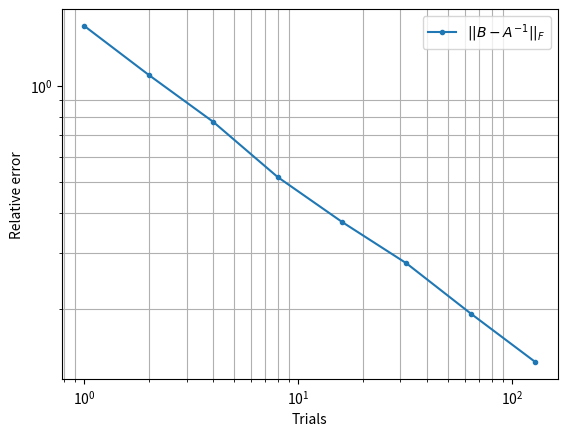

Write the Python code that produced this figure.
# A Markov Chain Monte Carlo algorithm to approximate the inverse of
# a matrix with the following properties:
# The input matrix must be a diagonally dominant L-matrix and there
# must be at least one row whose diagonal element strictly dominates
# the off-diagonal elements.
#
# https://en.wikipedia.org/wiki/Markov_chain_Monte_Carlo
# https://en.wikipedia.org/wiki/L-matrix
# https://en.wikipedia.org/wiki/Diagonally_dominant_matrix

import matplotlib.pyplot as plt
import numpy as np

def precondition(A):
    row_sums = np.sum(np.abs(A), axis=1)
    diag = np.abs(np.diagonal(A))
    offdiag = row_sums - diag
    result = True
    result = result and np.all(diag >= offdiag)
    result = result and np.any(diag > offdiag) 
    return result
 
def invert(A, trials=100):
    if not precondition(A):
        raise Exception("ERROR: matrix not suitable")

    N = A.shape[0]
    W = np.zeros((N,N))
    D = 1 / np.diag(A)
    D = np.diag(D)
    Q = np.eye(N,N) - D.dot(A)
    t = 1 - np.sum(Q, axis=1).reshape((N,1))
    P = np.hstack((Q, t))

    for _ in range(trials):
        for i in range(N):
            j = i
            while True:
                W[i, j] += 1
                j = np.random.choice(N+1, p=P[j,:])
                if j == N:
                    break

    W = W / trials
    W = W.dot(D)
    return W

if __name__ == "__main__":
    N = 100
    A = 4*np.eye(3) - np.eye(3, k=1) - np.eye(3, k=-1)
    A = np.kron(np.eye(N), A) - np.eye(3*N, k=3) - np.eye(3*N, k=-3)
    A = A.astype("int")

    err = []
    A_inv = np.linalg.inv(A)
    I = np.eye(A.shape[0])
    r = np.linalg.norm(A_inv)
    for trials in np.power(2, np.arange(8)):
        plt.clf()
        B = invert(A, trials)
        e = np.linalg.norm(B - A_inv, "fro") / r
        err.append(e)
        print(f"trials={trials}\terror={e:.5f}")

    x = np.power(2, np.arange(len(err)))
    plt.loglog(x, err, ".-", label=r"$||B-A^{-1}||_F$")
    plt.xlabel("Trials")
    plt.ylabel("Relative error")
    plt.legend()
    plt.grid(True, which="minor")
    plt.show()
    print("Done")

